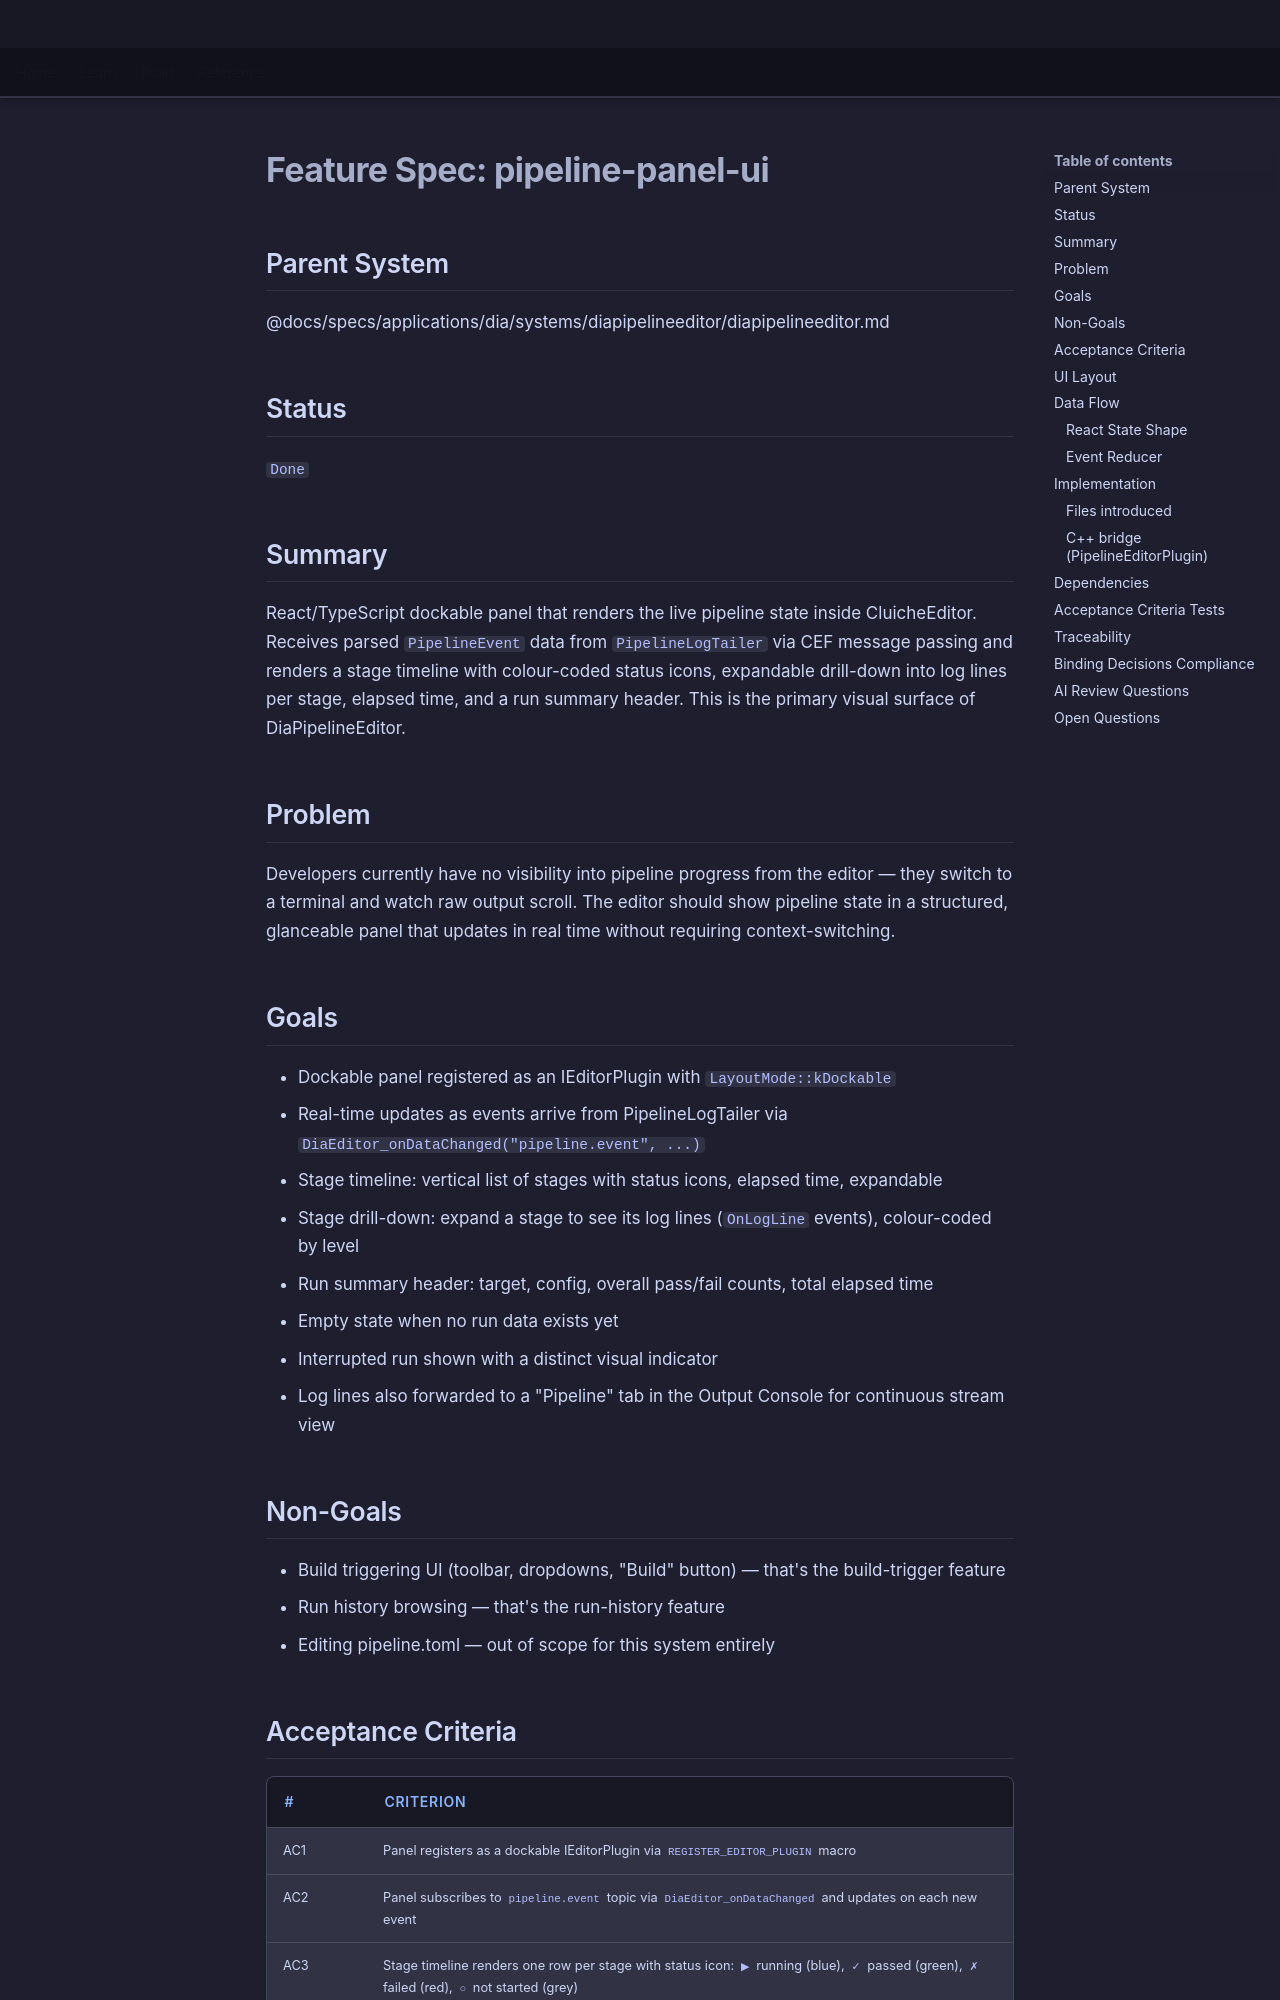

repository: LenihanConor/Cluiche · page: specs/applications/dia/systems/diapipelineeditor/pipeline-panel-ui/index.html · generator: mkdocs

# Feature Spec: pipeline-panel-ui

## Parent System
@docs/specs/applications/dia/systems/diapipelineeditor/diapipelineeditor.md

## Status
`Done`

## Summary

React/TypeScript dockable panel that renders the live pipeline state inside CluicheEditor. Receives parsed `PipelineEvent` data from `PipelineLogTailer` via CEF message passing and renders a stage timeline with colour-coded status icons, expandable drill-down into log lines per stage, elapsed time, and a run summary header. This is the primary visual surface of DiaPipelineEditor.

## Problem

Developers currently have no visibility into pipeline progress from the editor — they switch to a terminal and watch raw output scroll. The editor should show pipeline state in a structured, glanceable panel that updates in real time without requiring context-switching.

## Goals

- Dockable panel registered as an IEditorPlugin with `LayoutMode::kDockable`
- Real-time updates as events arrive from PipelineLogTailer via `DiaEditor_onDataChanged("pipeline.event", ...)`
- Stage timeline: vertical list of stages with status icons, elapsed time, expandable
- Stage drill-down: expand a stage to see its log lines (`OnLogLine` events), colour-coded by level
- Run summary header: target, config, overall pass/fail counts, total elapsed time
- Empty state when no run data exists yet
- Interrupted run shown with a distinct visual indicator
- Log lines also forwarded to a "Pipeline" tab in the Output Console for continuous stream view

## Non-Goals

- Build triggering UI (toolbar, dropdowns, "Build" button) — that's the build-trigger feature
- Run history browsing — that's the run-history feature
- Editing pipeline.toml — out of scope for this system entirely
